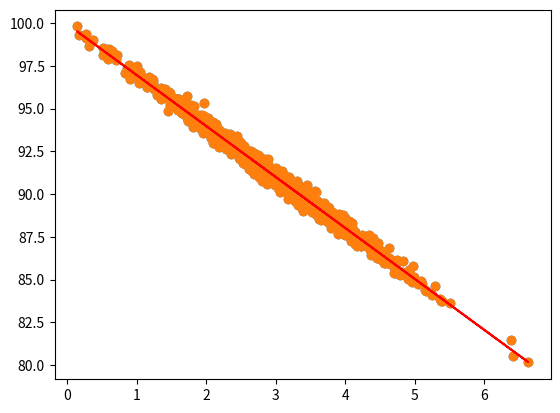

Recreate this plot in Python.
#!/usr/bin/env python
# coding: utf-8

# # 線形回帰

# ページの表示速度と購入量の関係を線形に示すデータを作りましょう。

# In[1]:


get_ipython().run_line_magic('matplotlib', 'inline')
import numpy as np
from pylab import *

pageSpeeds = np.random.normal(3.0, 1.0, 1000)
purchaseAmount = 100 - (pageSpeeds + np.random.normal(0, 0.1, 1000)) * 3

scatter(pageSpeeds, purchaseAmount)


# 二つしか特徴量がないので、scipy.state.linregressを使ってシンプルに行きましょう。

# In[2]:


from scipy import stats

slope, intercept, r_value, p_value, std_err = stats.linregress(pageSpeeds, purchaseAmount)


# 驚くべきことではないのですが、R-2乗値がよいフィットを示しています。

# In[3]:


r_value ** 2


# この回帰の傾きと切片を用いて、直線を描画してみましょう。

# In[4]:


import matplotlib.pyplot as plt

def predict(x):
    return slope * x + intercept

fitLine = predict(pageSpeeds)

plt.scatter(pageSpeeds, purchaseAmount)
plt.plot(pageSpeeds, fitLine, c='r')
plt.show()


# ## アクティビティー

# テストデータの分散を大きくして、R-2乗値がどのような影響を受けるのか確認してみましょう。

# In[ ]:




